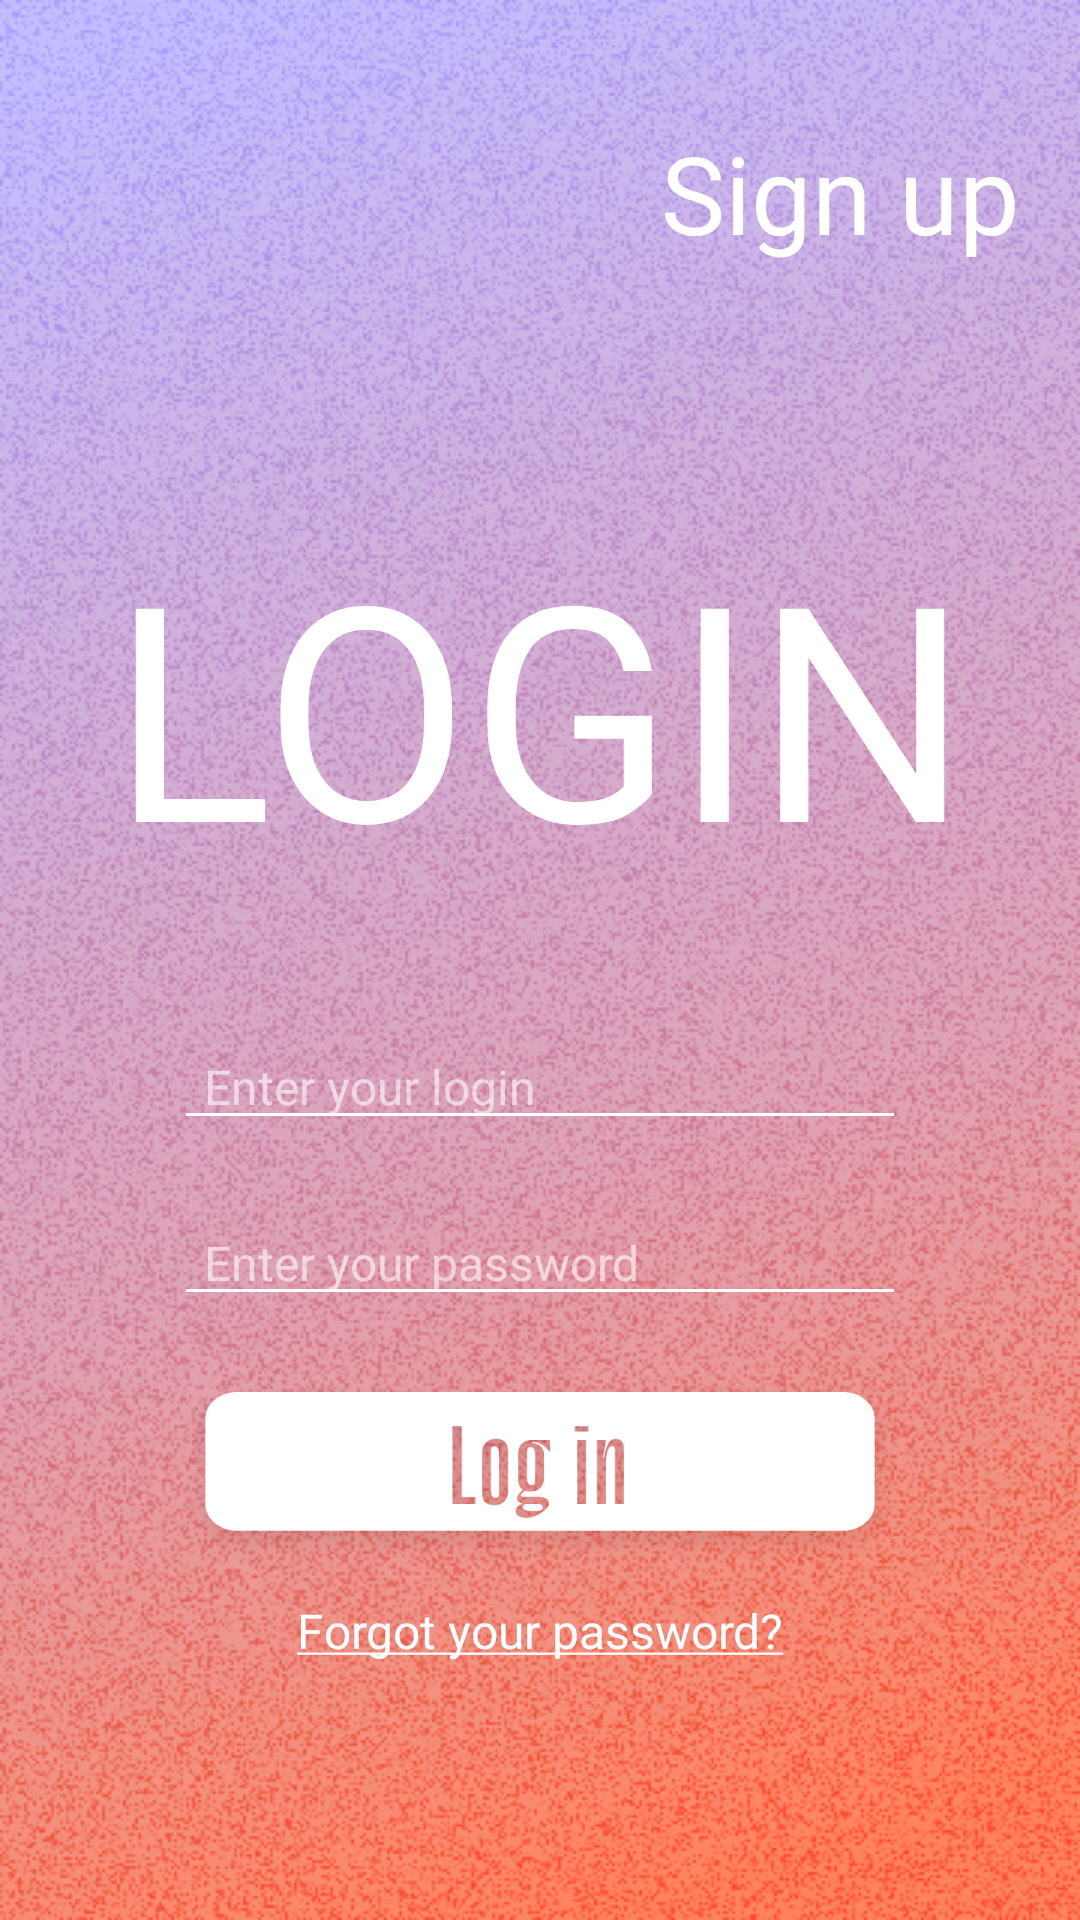

Android layout source for this screen:
<!-- AndroidManifest.xml: application theme Theme.Streaky -->
<!-- res/layout/fragment_login.xml -->
<?xml version="1.0" encoding="utf-8"?>
<ScrollView xmlns:android="http://schemas.android.com/apk/res/android"
    xmlns:app="http://schemas.android.com/apk/res-auto"
    xmlns:tools="http://schemas.android.com/tools"
    android:layout_width="match_parent"
    android:layout_height="match_parent"
    android:background="@drawable/bg_lavender_to_orange"
    android:orientation="vertical"
    tools:context=".ui.auth.login.LoginFragment">

        <androidx.appcompat.widget.LinearLayoutCompat
            android:id="@+id/main_layout"
            android:layout_width="match_parent"
            android:layout_height="wrap_content"
            android:orientation="vertical">

            <androidx.appcompat.widget.AppCompatTextView
                android:id="@+id/sign_in_button"
                style="@style/SecondaryTitle"
                android:layout_width="match_parent"

                android:layout_height="wrap_content"
                android:layout_marginTop="@dimen/layout_margin_top"
                android:layout_marginLeft="@dimen/layout_margin"
                android:layout_marginRight="@dimen/layout_margin"

                android:clickable="true"
                android:gravity="end"

                android:text="@string/sign_up_button" />

            <androidx.appcompat.widget.AppCompatTextView
                android:id="@+id/title_textview"
                style="@style/AccentTitle"
                android:layout_width="match_parent"

                android:layout_height="wrap_content"
                android:layout_margin="@dimen/layout_margin"
                android:gravity="center"

                android:paddingTop="60dp"

                android:text="@string/login_title" />

            <androidx.appcompat.widget.AppCompatEditText
                android:id="@+id/login_edittext"
                style="@style/whiteEdittext"
                android:layout_width="match_parent"

                android:layout_height="wrap_content"
                android:layout_marginStart="@dimen/auth_edittext"
                android:layout_marginTop="@dimen/layout_margin"
                android:layout_marginEnd="@dimen/auth_edittext"

                android:hint="@string/login_hint"
                android:inputType="textEmailAddress|textPersonName"
                android:lines="1"

                android:maxLines="1"
                android:paddingStart="@dimen/start_text_edittext" />

            <androidx.appcompat.widget.AppCompatEditText
                android:id="@+id/password_edittext"
                style="@style/whiteEdittext"
                android:layout_width="match_parent"
                android:layout_height="wrap_content"

                android:layout_marginStart="@dimen/auth_edittext"
                android:layout_marginTop="@dimen/layout_margin"
                android:layout_marginEnd="@dimen/auth_edittext"

                android:hint="@string/password_hint"
                android:inputType="textPassword"
                android:lines="1"

                android:maxLines="1"
                android:paddingStart="@dimen/start_text_edittext" />

            <androidx.appcompat.widget.AppCompatButton
                android:id="@+id/login_button"
                android:layout_width="match_parent"
                android:layout_height="@dimen/png_button_height"

                android:layout_marginStart="@dimen/auth_edittext"
                android:layout_marginTop="@dimen/layout_margin"
                android:layout_marginEnd="@dimen/auth_edittext"

                android:background="@drawable/login_button" />

            <androidx.appcompat.widget.AppCompatTextView
                android:id="@+id/forgot_password_button"
                style="@style/TextButton"
                android:layout_width="match_parent"

                android:layout_height="wrap_content"
                android:layout_marginTop="10dp"
                android:layout_marginBottom="@dimen/layout_margin"

                android:clickable="true"
                android:gravity="center"

                android:text="@string/forgot_password_text" />
        </androidx.appcompat.widget.LinearLayoutCompat>

</ScrollView>
<!-- resources referenced by this layout -->
<resources>
  <dimen name="auth_edittext">58dp</dimen>
  <dimen name="layout_margin">20dp</dimen>
  <dimen name="layout_margin_top">40dp</dimen>
  <dimen name="png_button_height">64dp</dimen>
  <dimen name="start_text_edittext">10dp</dimen>
  <!-- drawable bg_lavender_to_orange: jpg bitmap (drawable, 389012 bytes) -->
  <!-- drawable login_button: png bitmap (drawable, 55418 bytes) -->
  <string name="forgot_password_text"><u>Forgot your password?</u></string>
  <string name="login_hint">Enter your login</string>
  <string name="login_title">LOGIN</string>
  <string name="password_hint">Enter your password</string>
  <string name="sign_up_button">Sign up</string>
  <style name="AccentTitle" parent="Title">
          <item name="android:textColor">@color/white</item>
          <item name="android:textSize">100sp</item>
      </style>
  <style name="SecondaryTitle" parent="Title">
          <item name="android:textColor">@color/white</item>
          <item name="android:textSize">36sp</item>
      </style>
  <style name="TextButton" parent="Text">
          <item name="android:textColor">@color/white</item>
          <item name="android:textSize">16sp</item>
      </style>
  <style name="whiteEdittext" parent="Widget.AppCompat.EditText">
          <item name="android:textColor">@color/white</item>
          <item name="android:fontFamily">@font/neue_machina_regular</item>
          <item name="android:textSize">16sp</item>
          <item name="android:textColorHint">@color/white_opacity_60</item>
          <item name="android:backgroundTint">@android:color/white</item>
          <item name="colorSecondary">@color/white</item>
          <item name="colorSecondaryVariant">@color/white</item>
          <item name="android:textCursorDrawable">@drawable/cursor_color</item>
      </style>
  <style name="Theme.Streaky" parent="Theme.MaterialComponents.DayNight.NoActionBar">
          
          <item name="colorPrimary">@color/purple_500</item>
          <item name="colorPrimaryVariant">@color/purple_700</item>
          <item name="colorOnPrimary">@color/white</item>
          
          <item name="colorSecondary">@color/teal_200</item>
          <item name="colorSecondaryVariant">@color/teal_700</item>
          <item name="colorOnSecondary">@color/black</item>
          
          <item name="android:statusBarColor" tools:targetApi="l">?attr/colorPrimaryVariant</item>
          
      </style>
  <style name="Title">
          <item name="fontFamily">@font/le_murmure_regular</item>
      </style>
  <color name="white">#FFFFFFFF</color>
  <style name="Text">
          <item name="fontFamily">@font/neue_machina_regular</item>
      </style>
  <color name="white_opacity_60">#99FFFFFF</color>
  <!-- drawable cursor_color (drawable) -->
  <?xml version="1.0" encoding="utf-8"?>
  <shape xmlns:android="http://schemas.android.com/apk/res/android" >
      <size android:width="3dp"/>
      <solid android:color="@color/white"/>
      <corners android:radius="5dp"/>
  </shape>
  <color name="purple_500">#FF6200EE</color>
  <color name="purple_700">#FF3700B3</color>
  <color name="teal_200">#ECE0FF</color>
  <color name="teal_700">#F9F4FF</color>
  <color name="black">#FF000000</color>
</resources>
